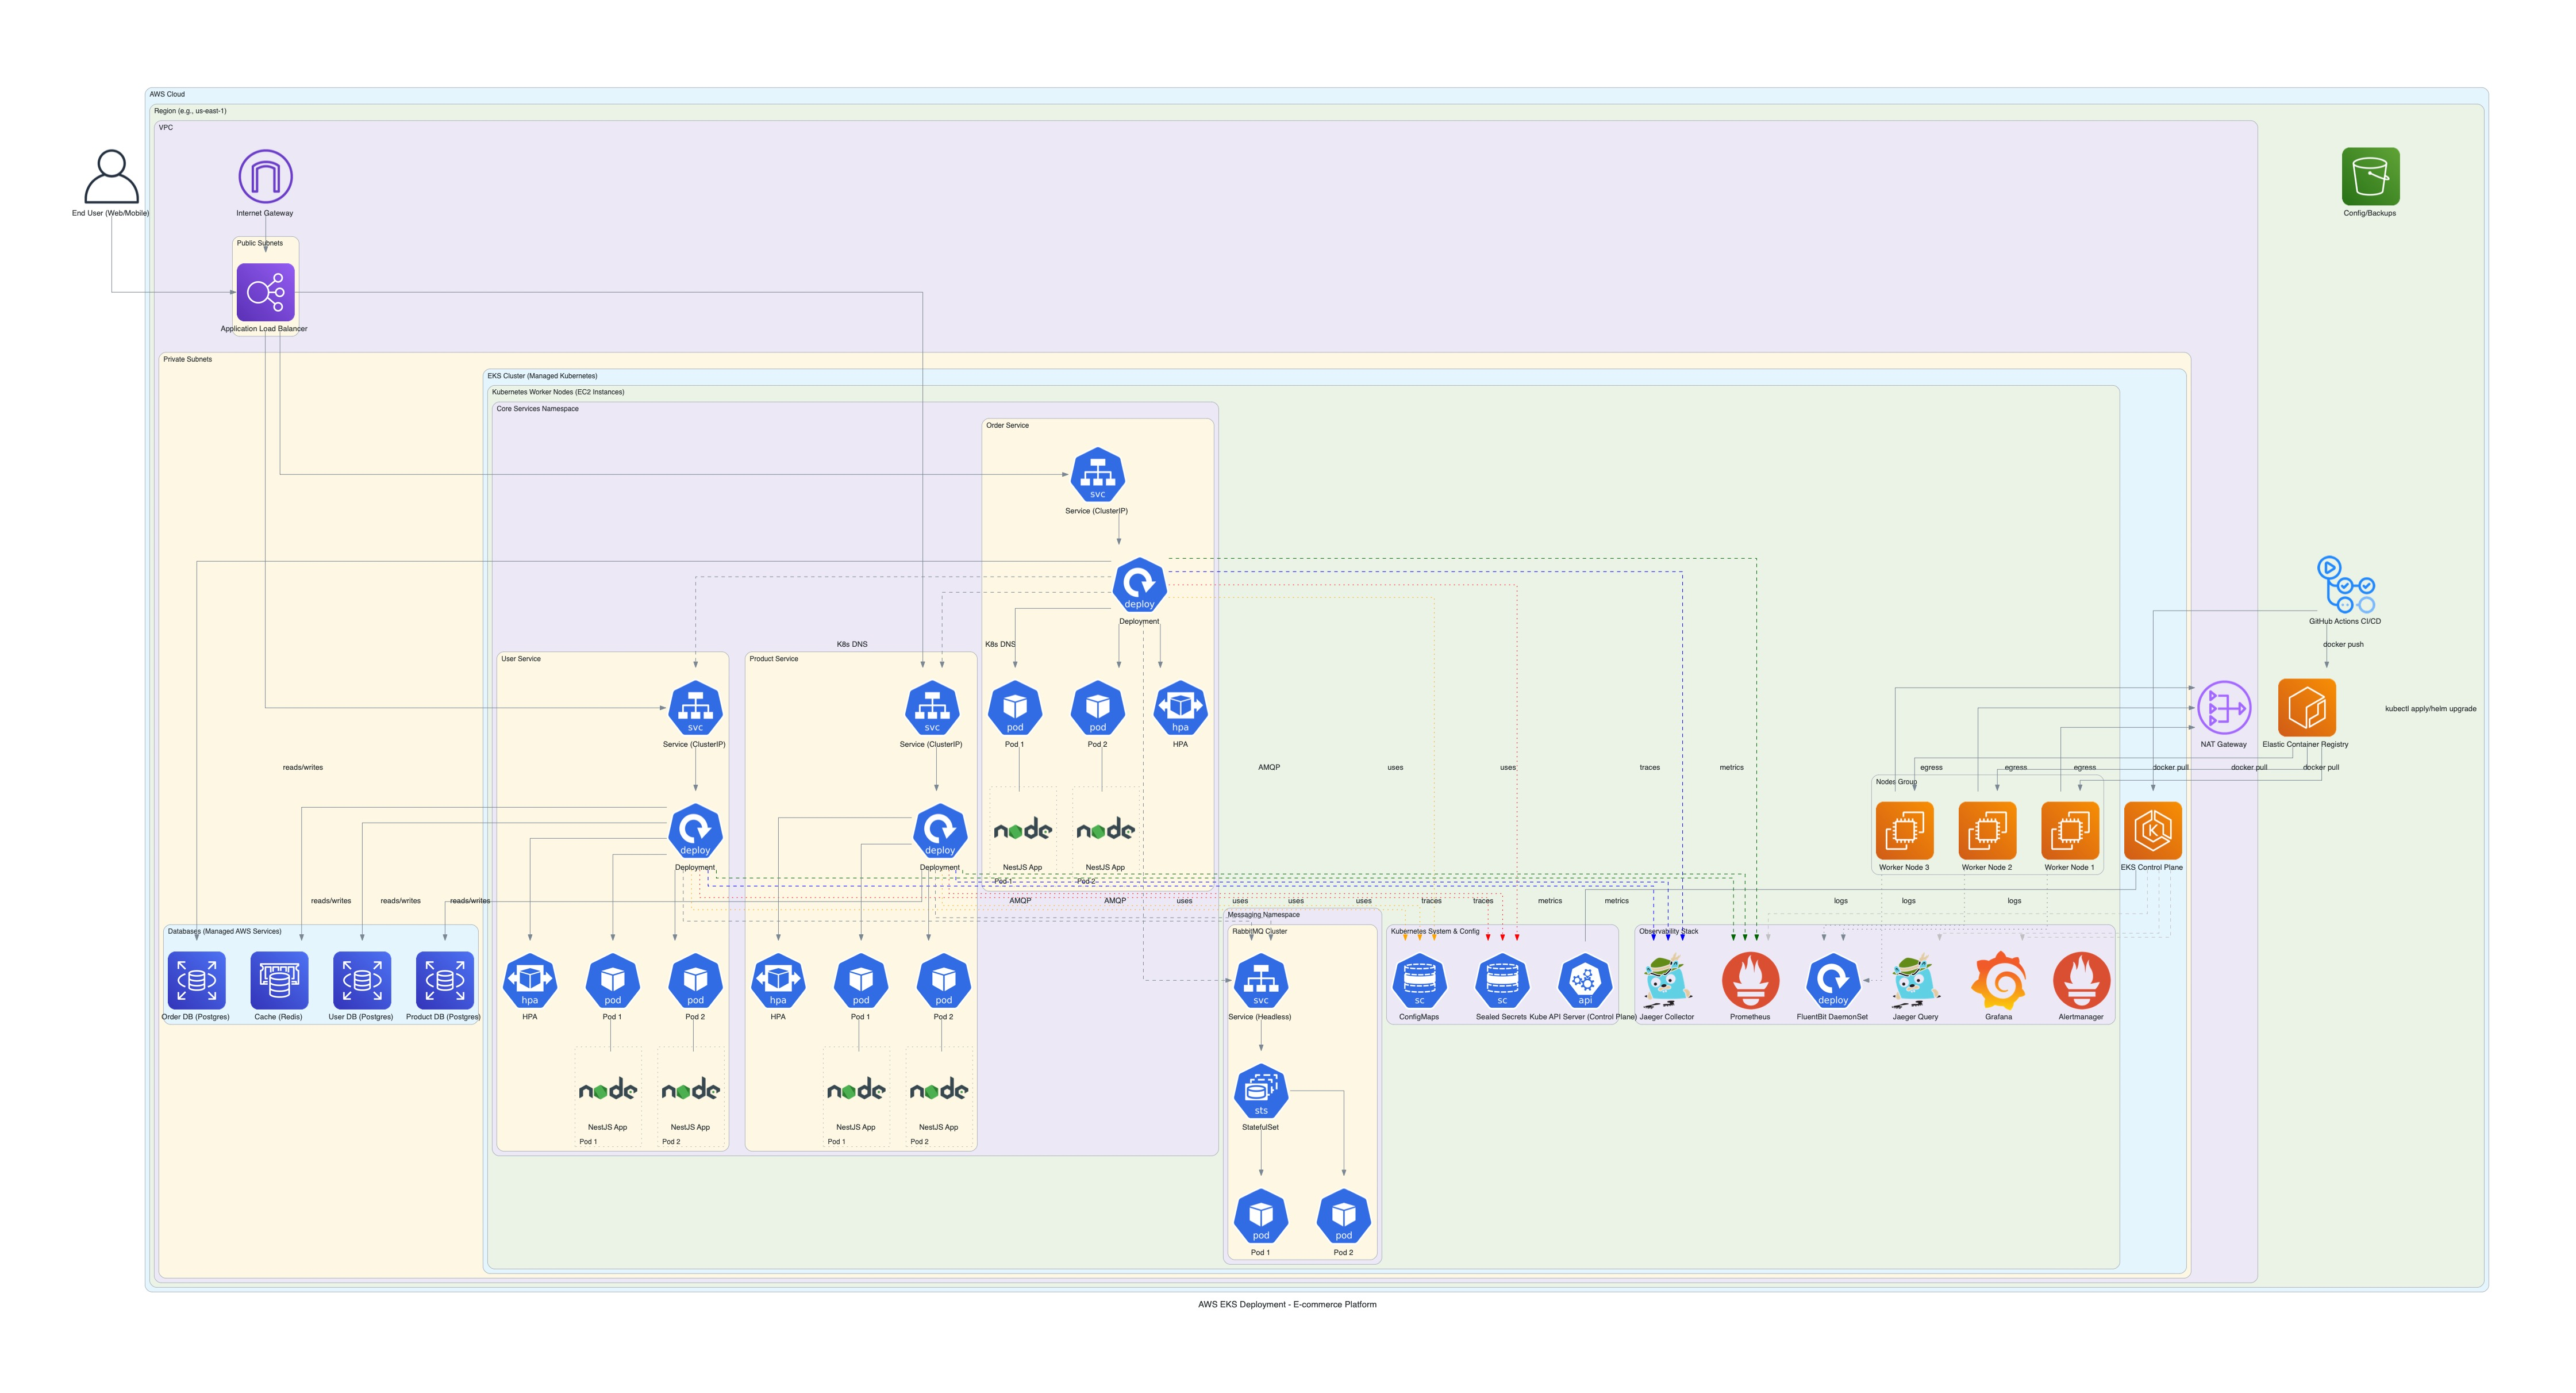

This chart was generated by the following Python code:
from diagrams import Diagram, Cluster, Edge
from diagrams.aws.compute import EKS, EC2, ECR
from diagrams.aws.network import ELB, VPC, PrivateSubnet, PublicSubnet, InternetGateway, NATGateway
from diagrams.aws.database import RDS, ElastiCache
from diagrams.aws.storage import S3, EFS
from diagrams.aws.management import Cloudwatch
from diagrams.aws.security import IAM
from diagrams.aws.devtools import Codebuild, Codecommit, Codedeploy, Codepipeline
from diagrams.k8s.clusterconfig import HPA
from diagrams.k8s.compute import Deployment, Pod, ReplicaSet, StatefulSet
from diagrams.k8s.network import Ingress, Service
from diagrams.k8s.storage import PV, PVC, StorageClass
from diagrams.k8s.controlplane import APIServer, Scheduler, ControllerManager
from diagrams.onprem.monitoring import Prometheus, Grafana
from diagrams.onprem.tracing import Jaeger
from diagrams.onprem.logging import FluentBit
from diagrams.onprem.inmemory import Redis
from diagrams.onprem.queue import RabbitMQ, Kafka
from diagrams.onprem.ci import Jenkins, GitlabCI, GithubActions
from diagrams.onprem.vcs import Git, Github
# NestJS not available in diagrams library
from diagrams.programming.language import Nodejs
from diagrams.generic.compute import Rack
from diagrams.generic.device import Mobile, Tablet
from diagrams.generic.network import Switch
from diagrams.generic.os import Android, IOS
from diagrams.generic.place import Datacenter
from diagrams.generic.storage import Storage
from diagrams.onprem.client import User

with Diagram("AWS EKS Deployment - E-commerce Platform", show=False, direction="TB", outformat="jpg", filename="aws_eks_deployment_diagram") as diag:
    user = User("End User (Web/Mobile)")

    with Cluster("AWS Cloud"):
        with Cluster("Region (e.g., us-east-1)"):
            ecr = ECR("Elastic Container Registry")
            s3_config_backups = S3("Config/Backups")

            github_actions = GithubActions("GitHub Actions CI/CD")

            with Cluster("VPC"):
                igw = InternetGateway("Internet Gateway")
                nat_gw = NATGateway("NAT Gateway")

                with Cluster("Public Subnets"):
                    alb = ELB("Application Load Balancer")

                with Cluster("Private Subnets"):
                    with Cluster("EKS Cluster (Managed Kubernetes)"):
                        eks_control_plane = EKS("EKS Control Plane")
                        
                        with Cluster("Kubernetes Worker Nodes (EC2 Instances)"):
                            nodes_group = Cluster("Nodes Group", graph_attr={"bgcolor": "transparent"})
                            with nodes_group:
                                nodes = [
                                    EC2("Worker Node 1"),
                                    EC2("Worker Node 2"),
                                    EC2("Worker Node 3")
                                ]

                            with Cluster("Observability Stack"):
                                prometheus = Prometheus("Prometheus")
                                grafana = Grafana("Grafana")
                                alertmanager = Prometheus("Alertmanager") # Using Prometheus icon for Alertmanager
                                jaeger_collector = Jaeger("Jaeger Collector")
                                jaeger_query = Jaeger("Jaeger Query")
                                fluentd_ds = Deployment("FluentBit DaemonSet") # Represent as a DaemonSet
                                
                                for node_instance in nodes:
                                    node_instance >> Edge(style="dotted", label="logs") >> fluentd_ds
                                
                                eks_control_plane >> Edge(color="grey", style="dashed") >> [prometheus, grafana, jaeger_query]

                            with Cluster("Core Services Namespace"):
                                # User Service
                                with Cluster("User Service"):
                                    user_svc_deploy = Deployment("Deployment")
                                    user_svc_pods = [Pod("Pod 1"), Pod("Pod 2")]
                                    user_svc_service = Service("Service (ClusterIP)")
                                    user_svc_hpa = HPA("HPA")
                                    user_svc_deploy >> user_svc_pods
                                    user_svc_service >> user_svc_deploy 
                                    user_svc_deploy >> user_svc_hpa
                                    for pod_instance in user_svc_pods:
                                        with Cluster(pod_instance.label, graph_attr={"bgcolor": "transparent", "style": "dotted", "labeljust": "l", "labelloc": "b"}):
                                            nestjs_app = Nodejs("NestJS App")
                                            pod_instance - nestjs_app

                                # Product Service
                                with Cluster("Product Service"):
                                    product_svc_deploy = Deployment("Deployment")
                                    product_svc_pods = [Pod("Pod 1"), Pod("Pod 2")]
                                    product_svc_service = Service("Service (ClusterIP)")
                                    product_svc_hpa = HPA("HPA")
                                    product_svc_deploy >> product_svc_pods
                                    product_svc_service >> product_svc_deploy
                                    product_svc_deploy >> product_svc_hpa
                                    for pod_instance in product_svc_pods:
                                        with Cluster(pod_instance.label, graph_attr={"bgcolor": "transparent", "style": "dotted", "labeljust": "l", "labelloc": "b"}):
                                            nestjs_app = Nodejs("NestJS App")
                                            pod_instance - nestjs_app

                                # Order Service
                                with Cluster("Order Service"):
                                    order_svc_deploy = Deployment("Deployment")
                                    order_svc_pods = [Pod("Pod 1"), Pod("Pod 2")]
                                    order_svc_service = Service("Service (ClusterIP)")
                                    order_svc_hpa = HPA("HPA")
                                    order_svc_deploy >> order_svc_pods
                                    order_svc_service >> order_svc_deploy # Connection for order service
                                    order_svc_deploy >> order_svc_hpa
                                    for pod_instance in order_svc_pods:
                                        with Cluster(pod_instance.label, graph_attr={"bgcolor": "transparent", "style": "dotted", "labeljust": "l", "labelloc": "b"}):
                                            nestjs_app = Nodejs("NestJS App")
                                            pod_instance - nestjs_app

                            with Cluster("Messaging Namespace"):
                                with Cluster("RabbitMQ Cluster"):
                                    rabbitmq_sts = StatefulSet("StatefulSet")
                                    rabbitmq_pods = [Pod("Pod 1"), Pod("Pod 2")]
                                    rabbitmq_service = Service("Service (Headless)")
                                    rabbitmq_sts >> rabbitmq_pods
                                    rabbitmq_service >> rabbitmq_sts

                            with Cluster("Kubernetes System & Config"):
                                kube_api = APIServer("Kube API Server (Control Plane)") # Part of EKS managed plane
                                config_maps = StorageClass("ConfigMaps")
                                secrets = StorageClass("Sealed Secrets")
                                eks_control_plane - kube_api
                                
                    # Databases outside EKS but in private subnets
                    with Cluster("Databases (Managed AWS Services)"):
                        user_db = RDS("User DB (Postgres)")
                        product_db = RDS("Product DB (Postgres)")
                        order_db = RDS("Order DB (Postgres)")
                        cache_redis = ElastiCache("Cache (Redis)")

                    # Network Flow
                    user >> alb >> [user_svc_service, product_svc_service, order_svc_service]
                    igw >> alb
                    
                    for node_instance in nodes:
                        nat_gw << Edge(label="egress") << node_instance

                    # Service Dependencies
                    user_svc_deploy >> Edge(label="reads/writes") >> user_db
                    user_svc_deploy >> Edge(label="reads/writes") >> cache_redis
                    product_svc_deploy >> Edge(label="reads/writes") >> product_db
                    order_svc_deploy >> Edge(label="reads/writes") >> order_db

                    order_svc_deploy >> Edge(label="K8s DNS", style="dashed") >> user_svc_service
                    order_svc_deploy >> Edge(label="K8s DNS", style="dashed") >> product_svc_service
                    
                    for svc_deploy in [user_svc_deploy, product_svc_deploy, order_svc_deploy]:
                        svc_deploy >> Edge(label="AMQP", style="dashed") >> rabbitmq_service
                        svc_deploy >> Edge(color="darkgreen", style="dashed", label="metrics") >> prometheus
                        svc_deploy >> Edge(color="blue", style="dashed", label="traces") >> jaeger_collector
                        svc_deploy >> Edge(color="orange", style="dotted", label="uses") >> config_maps
                        svc_deploy >> Edge(color="red", style="dotted", label="uses") >> secrets

    # CI/CD Flow
    github_actions >> Edge(label="docker push") >> ecr
    github_actions >> Edge(label="kubectl apply/helm upgrade") >> eks_control_plane
    
    for node_instance in nodes:
        ecr >> Edge(label="docker pull") >> node_instance

diag
